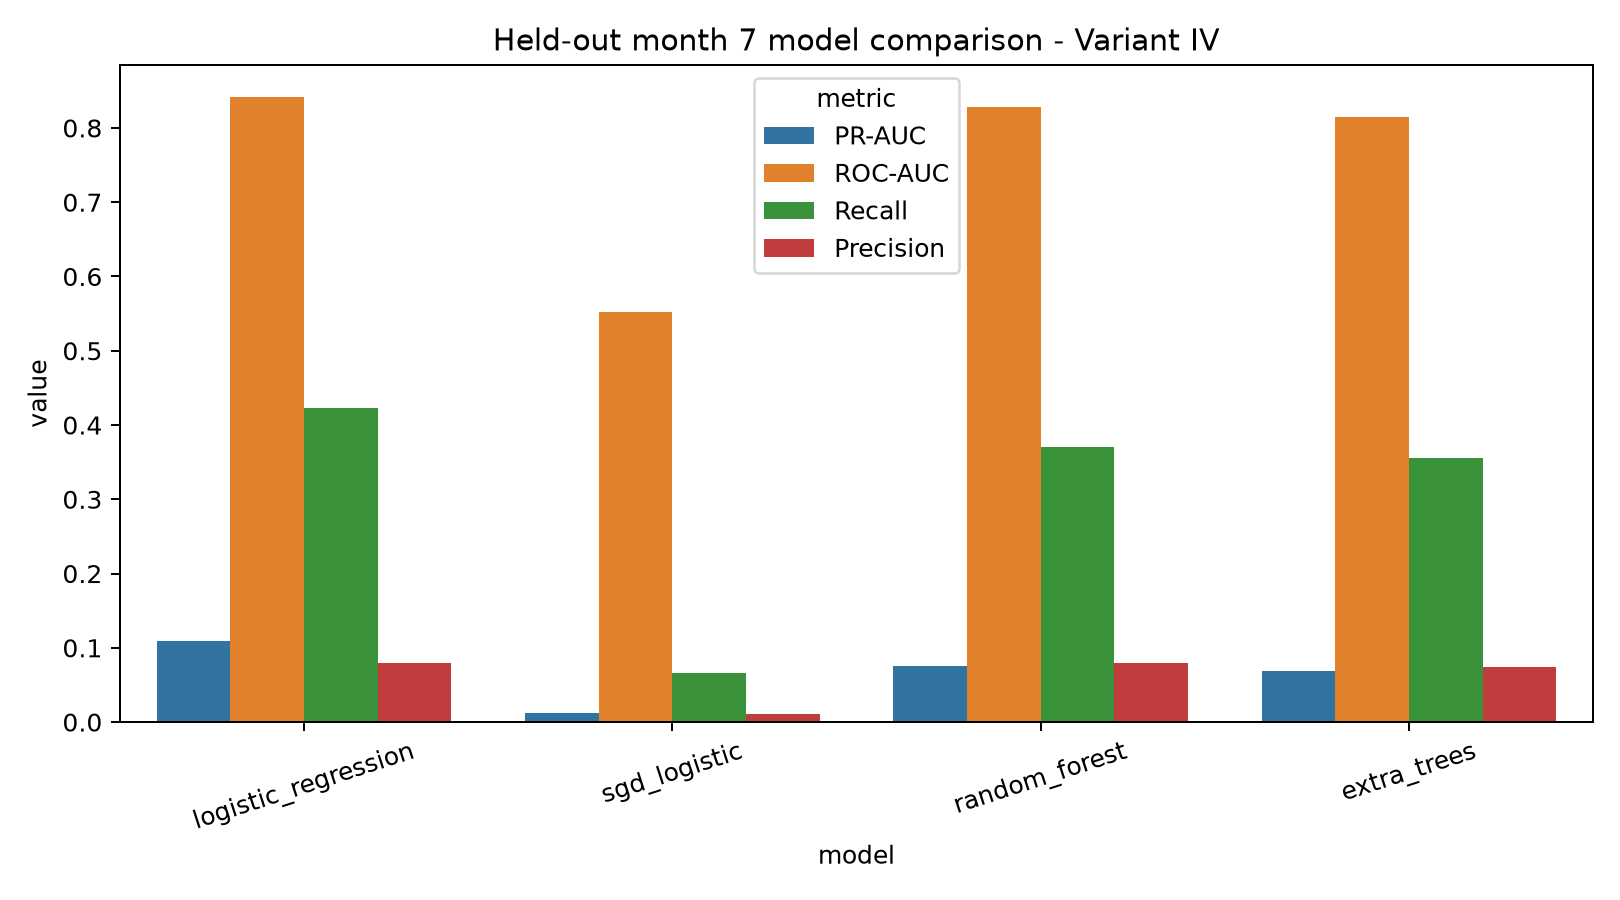

The table this chart was drawn from, first rows:
dataset, model, threshold, accuracy, precision, recall, f1, roc_auc, pr_auc, false_positive_rate, true_negative, false_positive, false_negative, true_positive
Variant IV, logistic_regression, 0.7645, 0.9401, 0.07967, 0.4226, 0.1341, 0.8421, 0.1088, 0.0542, 46771, 2680, 317, 232
Variant IV, sgd_logistic, 1, 0.92, 0.01022, 0.06557, 0.01768, 0.5524, 0.01214, 0.07053, 45963, 3488, 513, 36
Variant IV, random_forest, 0.3589, 0.946, 0.07945, 0.3698, 0.1308, 0.8277, 0.0758, 0.04756, 47099, 2352, 346, 203
Variant IV, extra_trees, 0.6232, 0.9441, 0.07398, 0.3552, 0.1224, 0.8149, 0.06935, 0.04936, 47010, 2441, 354, 195
